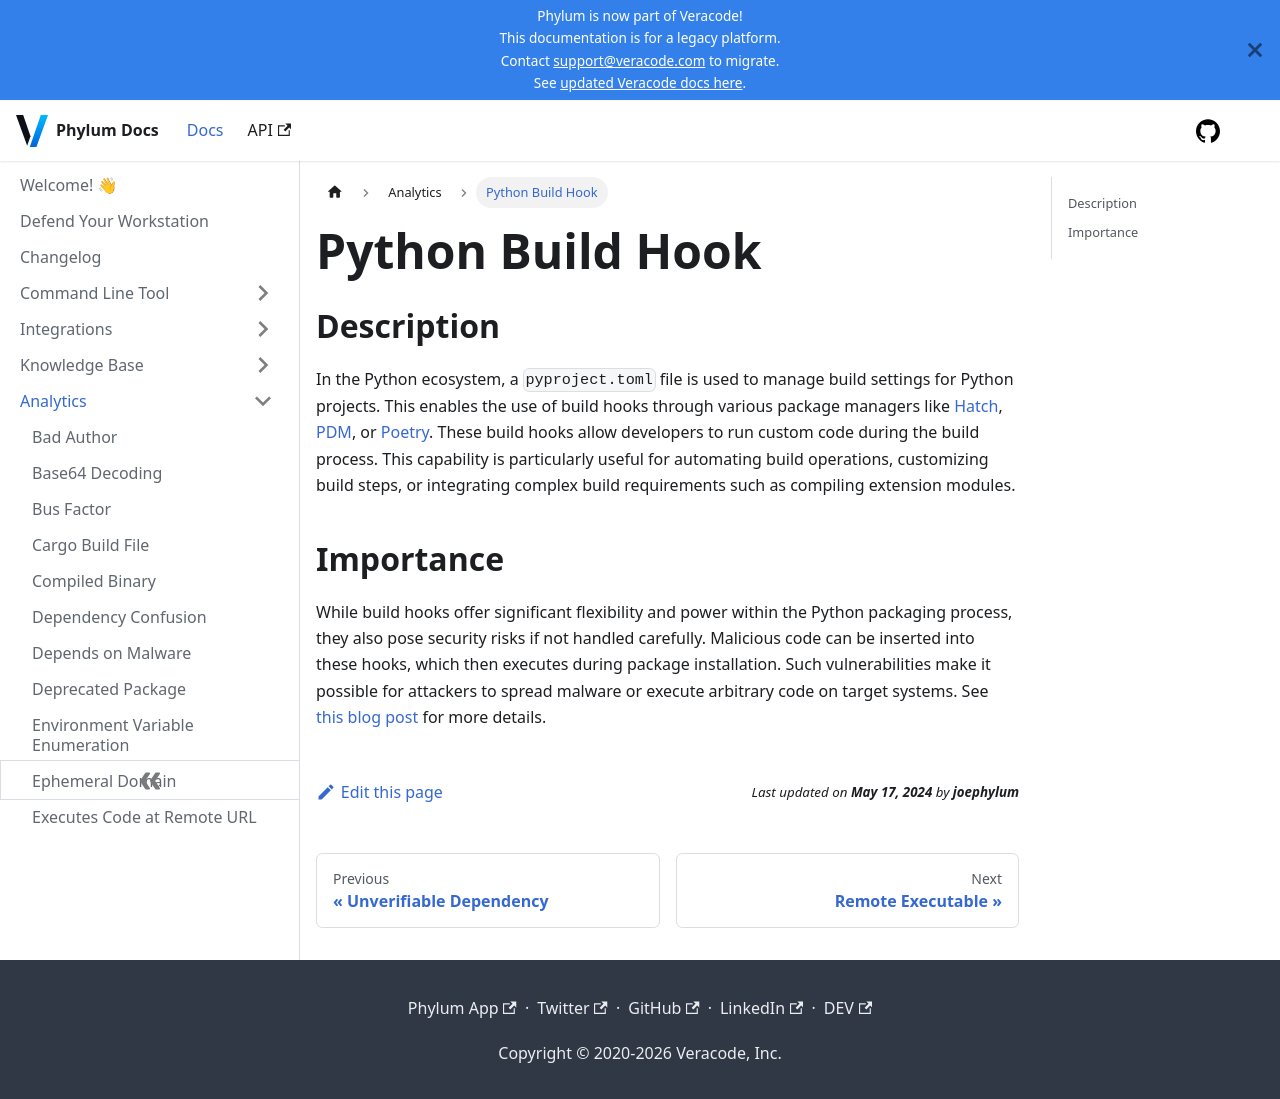

repository: phylum-dev/documentation · page: analytics/python_build_hook.html · generator: docusaurus

# Python Build Hook

## Description

In the Python ecosystem, a `pyproject.toml` file is used to manage build settings for Python projects. This enables the use of build hooks through various package managers like [Hatch](https://hatch.pypa.io/), [PDM](https://pdm-project.org/), or [Poetry](https://python-poetry.org). These build hooks allow developers to run custom code during the build process. This capability is particularly useful for automating build operations, customizing build steps, or integrating complex build requirements such as compiling extension modules.

## Importance

While build hooks offer significant flexibility and power within the Python packaging process, they also pose security risks if not handled carefully. Malicious code can be inserted into these hooks, which then executes during package installation. Such vulnerabilities make it possible for attackers to spread malware or execute arbitrary code on target systems. See [this blog post](https://blog.phylum.io/modern-python-build-hooks/) for more details.
